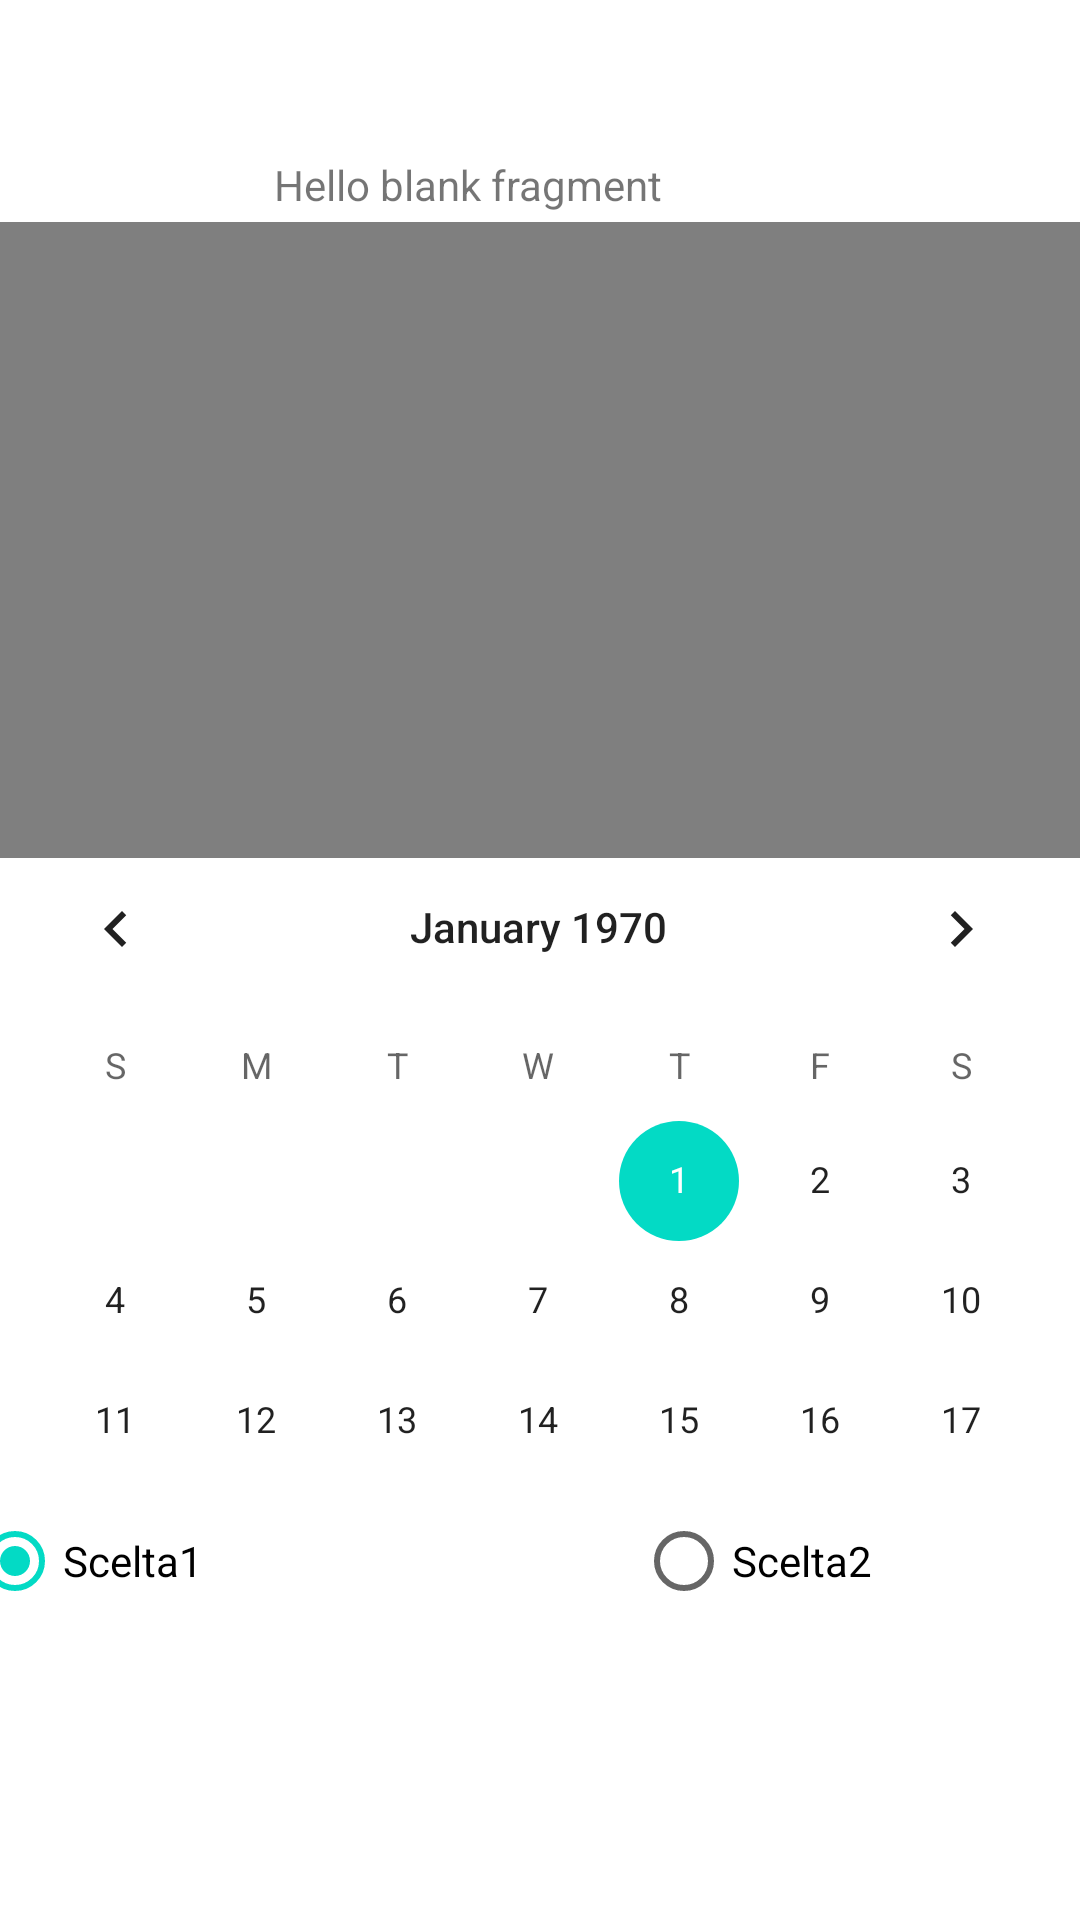

Reconstruct the res/layout file that produces this screen, plus the resources it refers to.
<!-- AndroidManifest.xml: application theme Theme.APIBadgeBox -->
<!-- res/layout/fragment_info.xml -->
<?xml version="1.0" encoding="utf-8"?>
<FrameLayout xmlns:android="http://schemas.android.com/apk/res/android"
    xmlns:app="http://schemas.android.com/apk/res-auto"
    xmlns:tools="http://schemas.android.com/tools"
    android:layout_width="match_parent"
    android:layout_height="match_parent"
    tools:context=".ui.info.InfoFragment">


    <androidx.constraintlayout.widget.ConstraintLayout
        android:layout_width="match_parent"
        android:layout_height="match_parent"
        app:layout_behavior="@string/appbar_scrolling_view_behavior"
        tools:showIn="@layout/app_bar_main">

        <TextView
            android:id="@+id/textView2"
            android:layout_width="200dp"
            android:layout_height="wrap_content"
            android:layout_gravity="center"
            android:layout_margin="10dp"
            android:width="200dp"
            android:text="@string/hello_blank_fragment"
            app:layout_constraintBottom_toBottomOf="parent"
            app:layout_constraintEnd_toEndOf="@+id/videoView"
            app:layout_constraintHorizontal_bias="0.58"
            app:layout_constraintStart_toStartOf="parent"
            app:layout_constraintTop_toTopOf="parent"
            app:layout_constraintVertical_bias="0.07" />

        <VideoView
            android:id="@+id/videoView"
            android:layout_width="412dp"
            android:layout_height="212dp"
            app:layout_constraintBottom_toBottomOf="parent"
            app:layout_constraintEnd_toEndOf="parent"
            app:layout_constraintHorizontal_bias="1.0"
            app:layout_constraintStart_toStartOf="parent"
            app:layout_constraintTop_toTopOf="parent"
            app:layout_constraintVertical_bias="0.173" />

        <CalendarView
            android:id="@+id/calendarView"
            android:layout_width="369dp"
            android:layout_height="208dp"
            app:layout_constraintBottom_toBottomOf="parent"
            app:layout_constraintEnd_toEndOf="parent"
            app:layout_constraintHorizontal_bias="0.619"
            app:layout_constraintStart_toStartOf="parent"
            app:layout_constraintTop_toTopOf="parent"
            app:layout_constraintVertical_bias="0.638" />

        <RadioGroup
            android:layout_width="383dp"
            android:id="@+id/radioGroup"
            android:layout_height="130dp"
            android:orientation="horizontal"
            app:layout_constraintBottom_toBottomOf="parent"
            app:layout_constraintEnd_toEndOf="parent"
            app:layout_constraintStart_toStartOf="parent"
            app:layout_constraintTop_toTopOf="parent"
            app:layout_constraintVertical_bias="0.973">

            <RadioButton
                android:id="@+id/radioButton"
                android:layout_width="223dp"
                android:layout_height="wrap_content"
                android:text="Scelta1"
                android:checked="true"/>

            <RadioButton
                android:id="@+id/radioButton2"
                android:layout_width="match_parent"
                android:layout_height="wrap_content"
                android:text="Scelta2"/>
        </RadioGroup>
    </androidx.constraintlayout.widget.ConstraintLayout>

</FrameLayout>
<!-- res/layout/app_bar_main.xml (included above) -->
<?xml version="1.0" encoding="utf-8"?>
<androidx.coordinatorlayout.widget.CoordinatorLayout xmlns:android="http://schemas.android.com/apk/res/android"
    xmlns:app="http://schemas.android.com/apk/res-auto"
    xmlns:tools="http://schemas.android.com/tools"
    android:layout_width="match_parent"
    android:layout_height="match_parent"
    tools:context=".MainActivity">

    <com.google.android.material.appbar.AppBarLayout
        android:layout_width="match_parent"
        android:layout_height="wrap_content"
        android:theme="@style/Theme.APIBadgeBox.AppBarOverlay">

        <androidx.appcompat.widget.Toolbar
            android:id="@+id/toolbar"
            android:layout_width="match_parent"
            android:layout_height="?attr/actionBarSize"
            android:background="?attr/colorPrimary"
            app:popupTheme="@style/Theme.APIBadgeBox.PopupOverlay" />

    </com.google.android.material.appbar.AppBarLayout>

    <include layout="@layout/content_main" />

    <com.google.android.material.floatingactionbutton.FloatingActionButton
        android:id="@+id/fab"
        android:layout_width="wrap_content"
        android:layout_height="wrap_content"
        android:layout_gravity="bottom|end"
        android:layout_marginEnd="@dimen/fab_margin"
        android:layout_marginBottom="16dp"
        app:srcCompat="@android:drawable/ic_dialog_email" />

</androidx.coordinatorlayout.widget.CoordinatorLayout>
<!-- resources referenced by this layout -->
<resources>
  <string name="hello_blank_fragment">Hello blank fragment</string>
  <style name="Theme.APIBadgeBox.AppBarOverlay" parent="ThemeOverlay.AppCompat.Dark.ActionBar" />
  <style name="Theme.APIBadgeBox.PopupOverlay" parent="ThemeOverlay.AppCompat.Light" />
  <style name="Theme.APIBadgeBox" parent="Theme.MaterialComponents.DayNight.DarkActionBar">
          
          <item name="colorPrimary">@color/purple_500</item>
          <item name="colorPrimaryVariant">@color/purple_700</item>
          <item name="colorOnPrimary">@color/white</item>
          
          <item name="colorSecondary">@color/teal_200</item>
          <item name="colorSecondaryVariant">@color/teal_700</item>
          <item name="colorOnSecondary">@color/black</item>
          
          <item name="android:statusBarColor">?attr/colorPrimaryVariant</item>
          
      </style>
  <!-- not gathered from this repository: default colours our renderer supplied (Android Studio template values) -->
  <color name="purple_500">#FF6200EE</color>
  <color name="purple_700">#FF3700B3</color>
  <color name="teal_200">#FF03DAC5</color>
  <color name="teal_700">#FF018786</color>
  <color name="black">#FF000000</color>
  <color name="white">#FFFFFFFF</color>
</resources>
